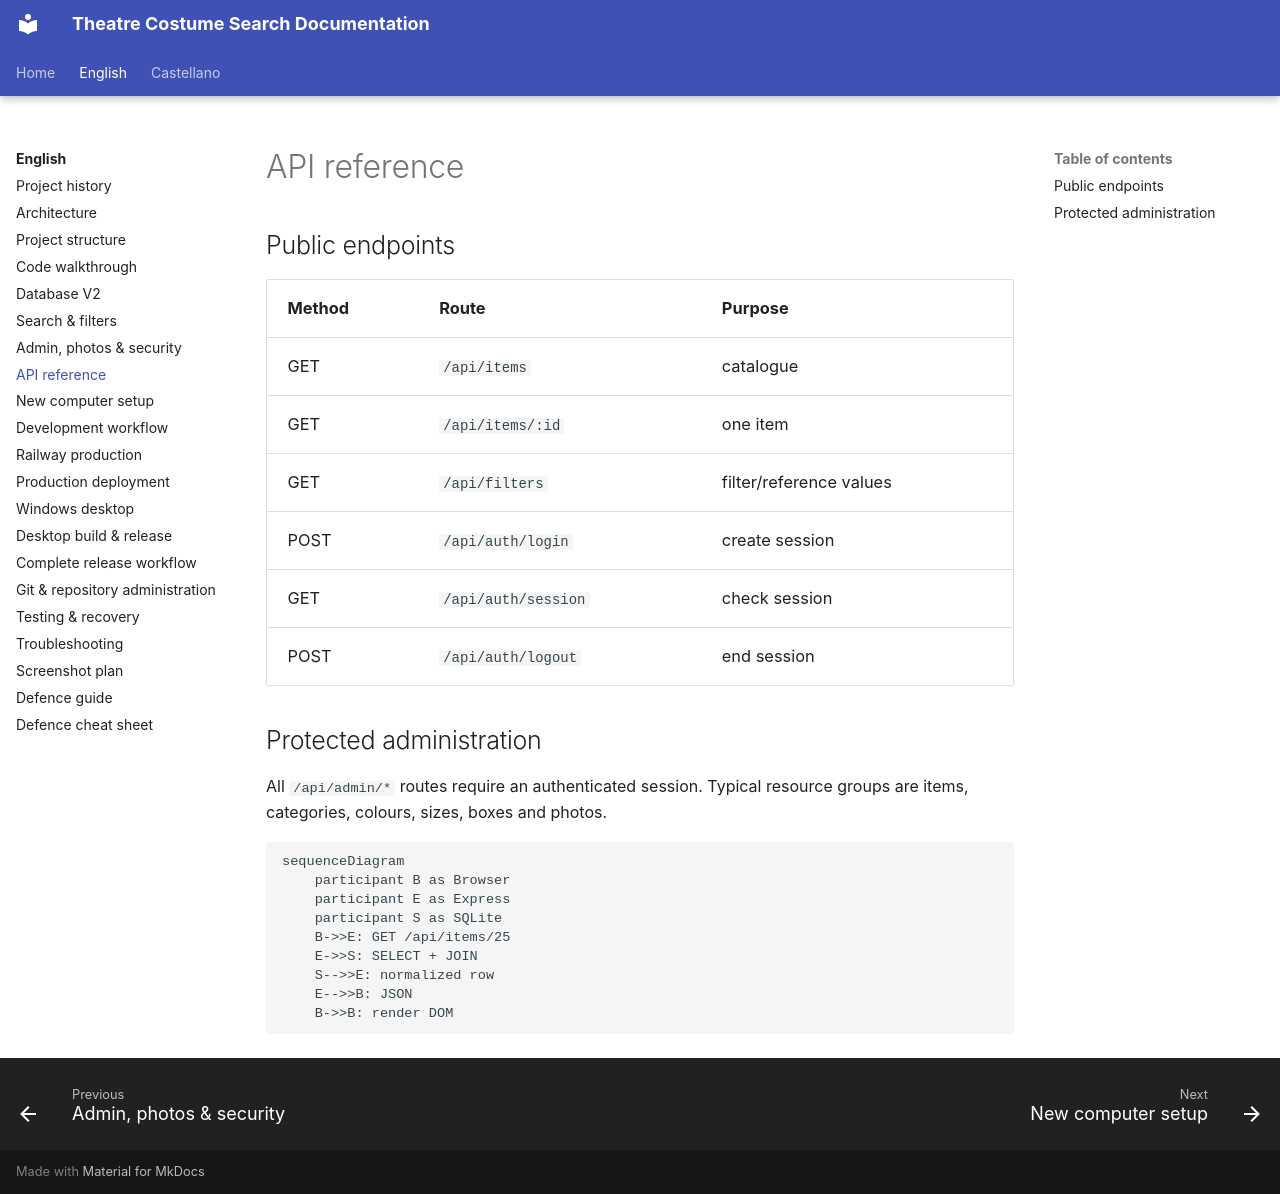

repository: hztpserg/theatre-costume-search-docs · page: en/api-reference/index.html · generator: mkdocs

# API reference

## Public endpoints

| Method | Route | Purpose |
|---|---|---|
| GET | `/api/items` | catalogue |
| GET | `/api/items/:id` | one item |
| GET | `/api/filters` | filter/reference values |
| POST | `/api/auth/login` | create session |
| GET | `/api/auth/session` | check session |
| POST | `/api/auth/logout` | end session |

## Protected administration

All `/api/admin/*` routes require an authenticated session. Typical resource groups are items, categories, colours, sizes, boxes and photos.

```mermaid
sequenceDiagram
    participant B as Browser
    participant E as Express
    participant S as SQLite
    B->>E: GET /api/items/25
    E->>S: SELECT + JOIN
    S-->>E: normalized row
    E-->>B: JSON
    B->>B: render DOM
```
